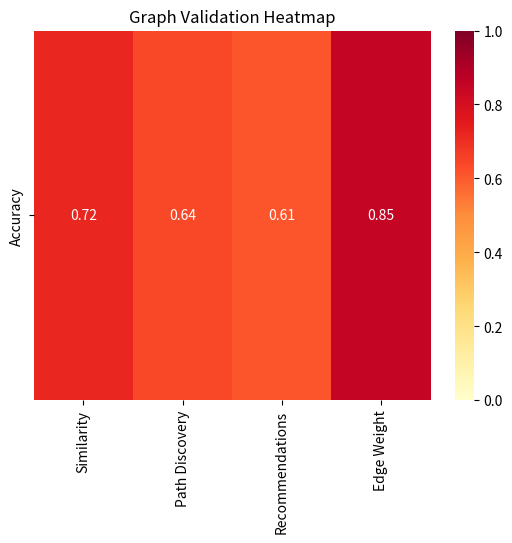

Write the Python code that produced this figure. (Note: this script raises an exception after producing the figure.)
import matplotlib.pyplot as plt
import seaborn as sns
import json

def plot_score_heatmap():
    data = {
        "Similarity": 0.72,
        "Path Discovery": 0.64,
        "Recommendations": 0.61,
        "Edge Weight": 0.85
    }
    
    labels = list(data.keys())
    scores = list(data.values())
    
    sns.heatmap([scores], annot=True, xticklabels=labels, yticklabels=["Accuracy"], cmap="YlOrRd", vmin=0, vmax=1)
    plt.title("Graph Validation Heatmap")
    plt.savefig("visuals/validation_heatmap.png")
    plt.show()

if __name__ == "__main__":
    plot_score_heatmap()
